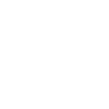
t = 0.00 s
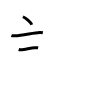
t = 3.00 s
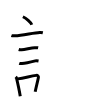
t = 6.00 s
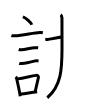
t = 9.00 s
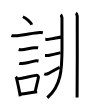
t = 12.00 s
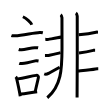
t = 15.00 s

The animated SVG that drew these frames (rendered in a browser with its animation timeline set to each time). Animation: 15 SMIL elements (animate=15); one cycle of 15.00 s.

<svg width="109px" height="109px" viewBox="0 0 px 109px" xmlns="http://www.w3.org/2000/svg" xmlns:xlink="http://www.w3.org/1999/xlink" xml:space="preserve" version="1.1"  baseProfile="full">
<path d="M22.88,16.75c3.13,1.41,8.09,5.8,8.87,8" style="fill:none;stroke:black;stroke-width:3;opacity:0">
  <animate attributeType="CSS" attributeName="opacity" from="0" to="1" begin="0s" dur="1s" repeatCount="0" fill="freeze" />
</path>
<path d="M11.37,35.58c0.63,0.23,3.04,0.27,3.67,0.23c7.8-0.42,18.97-3.17,24.64-3.37c1.05-0.04,2.64,0.11,3.16,0.23" style="fill:none;stroke:black;stroke-width:3;opacity:0">
  <animate attributeType="CSS" attributeName="opacity" from="0" to="1" begin="1s" dur="1s" repeatCount="0" fill="freeze" />
</path>
<path d="M18.73,49.52c0.36,0.12,2.58,0.13,2.95,0.12c3.78-0.13,9.32-1.96,13.04-1.95c0.6,0,3.13,0.05,3.43,0.11" style="fill:none;stroke:black;stroke-width:3;opacity:0">
  <animate attributeType="CSS" attributeName="opacity" from="0" to="1" begin="2s" dur="1s" repeatCount="0" fill="freeze" />
</path>
<path d="M19.23,63.33c0.34,0.12,2.42,0.13,2.77,0.12c3.55-0.13,9-1.45,13.31-2.59c0.55-0.15,2.94,0.06,3.22,0.11" style="fill:none;stroke:black;stroke-width:3;opacity:0">
  <animate attributeType="CSS" attributeName="opacity" from="0" to="1" begin="3s" dur="1s" repeatCount="0" fill="freeze" />
</path>
<path d="M15.64,76.9c0.35,0.36,0.75,0.65,0.86,1.13c0.99,4.21,2.75,12.04,3.75,18.21" style="fill:none;stroke:black;stroke-width:3;opacity:0">
  <animate attributeType="CSS" attributeName="opacity" from="0" to="1" begin="4s" dur="1s" repeatCount="0" fill="freeze" />
</path>
<path d="M17.81,78.87c6.44-0.89,12.48-2.6,18.42-3.5c1.49-0.22,2.39,1.04,2.18,2.06c-0.89,4.25-1.66,7.22-3.24,14.28" style="fill:none;stroke:black;stroke-width:3;opacity:0">
  <animate attributeType="CSS" attributeName="opacity" from="0" to="1" begin="5s" dur="1s" repeatCount="0" fill="freeze" />
</path>
<path d="M20.97,94.05c4.8-0.54,9.6-1.47,16.19-2.31" style="fill:none;stroke:black;stroke-width:3;opacity:0">
  <animate attributeType="CSS" attributeName="opacity" from="0" to="1" begin="6s" dur="1s" repeatCount="0" fill="freeze" />
</path>
<path d="M60.62,14.7c0.75,0.48,1.2,2.17,1.34,3.13c0.06,0.41,0.07,14.74,0.05,30.35C61.99,69.16,61.25,86,47.31,97.75" style="fill:none;stroke:black;stroke-width:3;opacity:0">
  <animate attributeType="CSS" attributeName="opacity" from="0" to="1" begin="7s" dur="1s" repeatCount="0" fill="freeze" />
</path>
<path d="M45.3,39.37c1.03,0,2.23,0.24,3.26,0c1.03-0.24,8.19-1.37,12.79-2.41" style="fill:none;stroke:black;stroke-width:3;opacity:0">
  <animate attributeType="CSS" attributeName="opacity" from="0" to="1" begin="8s" dur="1s" repeatCount="0" fill="freeze" />
</path>
<path d="M44.96,55.51c1.03,0,2.23,0.24,3.26,0c1.03-0.24,9.58-2.17,12.32-2.89" style="fill:none;stroke:black;stroke-width:3;opacity:0">
  <animate attributeType="CSS" attributeName="opacity" from="0" to="1" begin="9s" dur="1s" repeatCount="0" fill="freeze" />
</path>
<path d="M44.25,73.97c1.81,0.7,2.73,0.32,4.27-0.57c0.91-0.52,5.81-3.13,11.16-6.1" style="fill:none;stroke:black;stroke-width:3;opacity:0">
  <animate attributeType="CSS" attributeName="opacity" from="0" to="1" begin="10s" dur="1s" repeatCount="0" fill="freeze" />
</path>
<path d="M75.89,13c0.75,0.48,1.19,2.17,1.34,3.13c0.15,0.96,0,75.39-0.15,81.4" style="fill:none;stroke:black;stroke-width:3;opacity:0">
  <animate attributeType="CSS" attributeName="opacity" from="0" to="1" begin="11s" dur="1s" repeatCount="0" fill="freeze" />
</path>
<path d="M78.74,34.86c3.55-0.36,14.62-2.01,17.28-2.61c0.97-0.22,0.29-0.12,1.97-0.12" style="fill:none;stroke:black;stroke-width:3;opacity:0">
  <animate attributeType="CSS" attributeName="opacity" from="0" to="1" begin="12s" dur="1s" repeatCount="0" fill="freeze" />
</path>
<path d="M79,52.96c3.09-0.36,12.06-2.03,14.38-2.63c0.84-0.22,0.26-0.12,1.71-0.12" style="fill:none;stroke:black;stroke-width:3;opacity:0">
  <animate attributeType="CSS" attributeName="opacity" from="0" to="1" begin="13s" dur="1s" repeatCount="0" fill="freeze" />
</path>
<path d="M77.91,71.04c3.25-0.36,13.24-1.29,17.48-2.13c0.9-0.18,1.32-0.12,2.86-0.12" style="fill:none;stroke:black;stroke-width:3;opacity:0">
  <animate attributeType="CSS" attributeName="opacity" from="0" to="1" begin="14s" dur="1s" repeatCount="0" fill="freeze" />
</path>
</svg>
